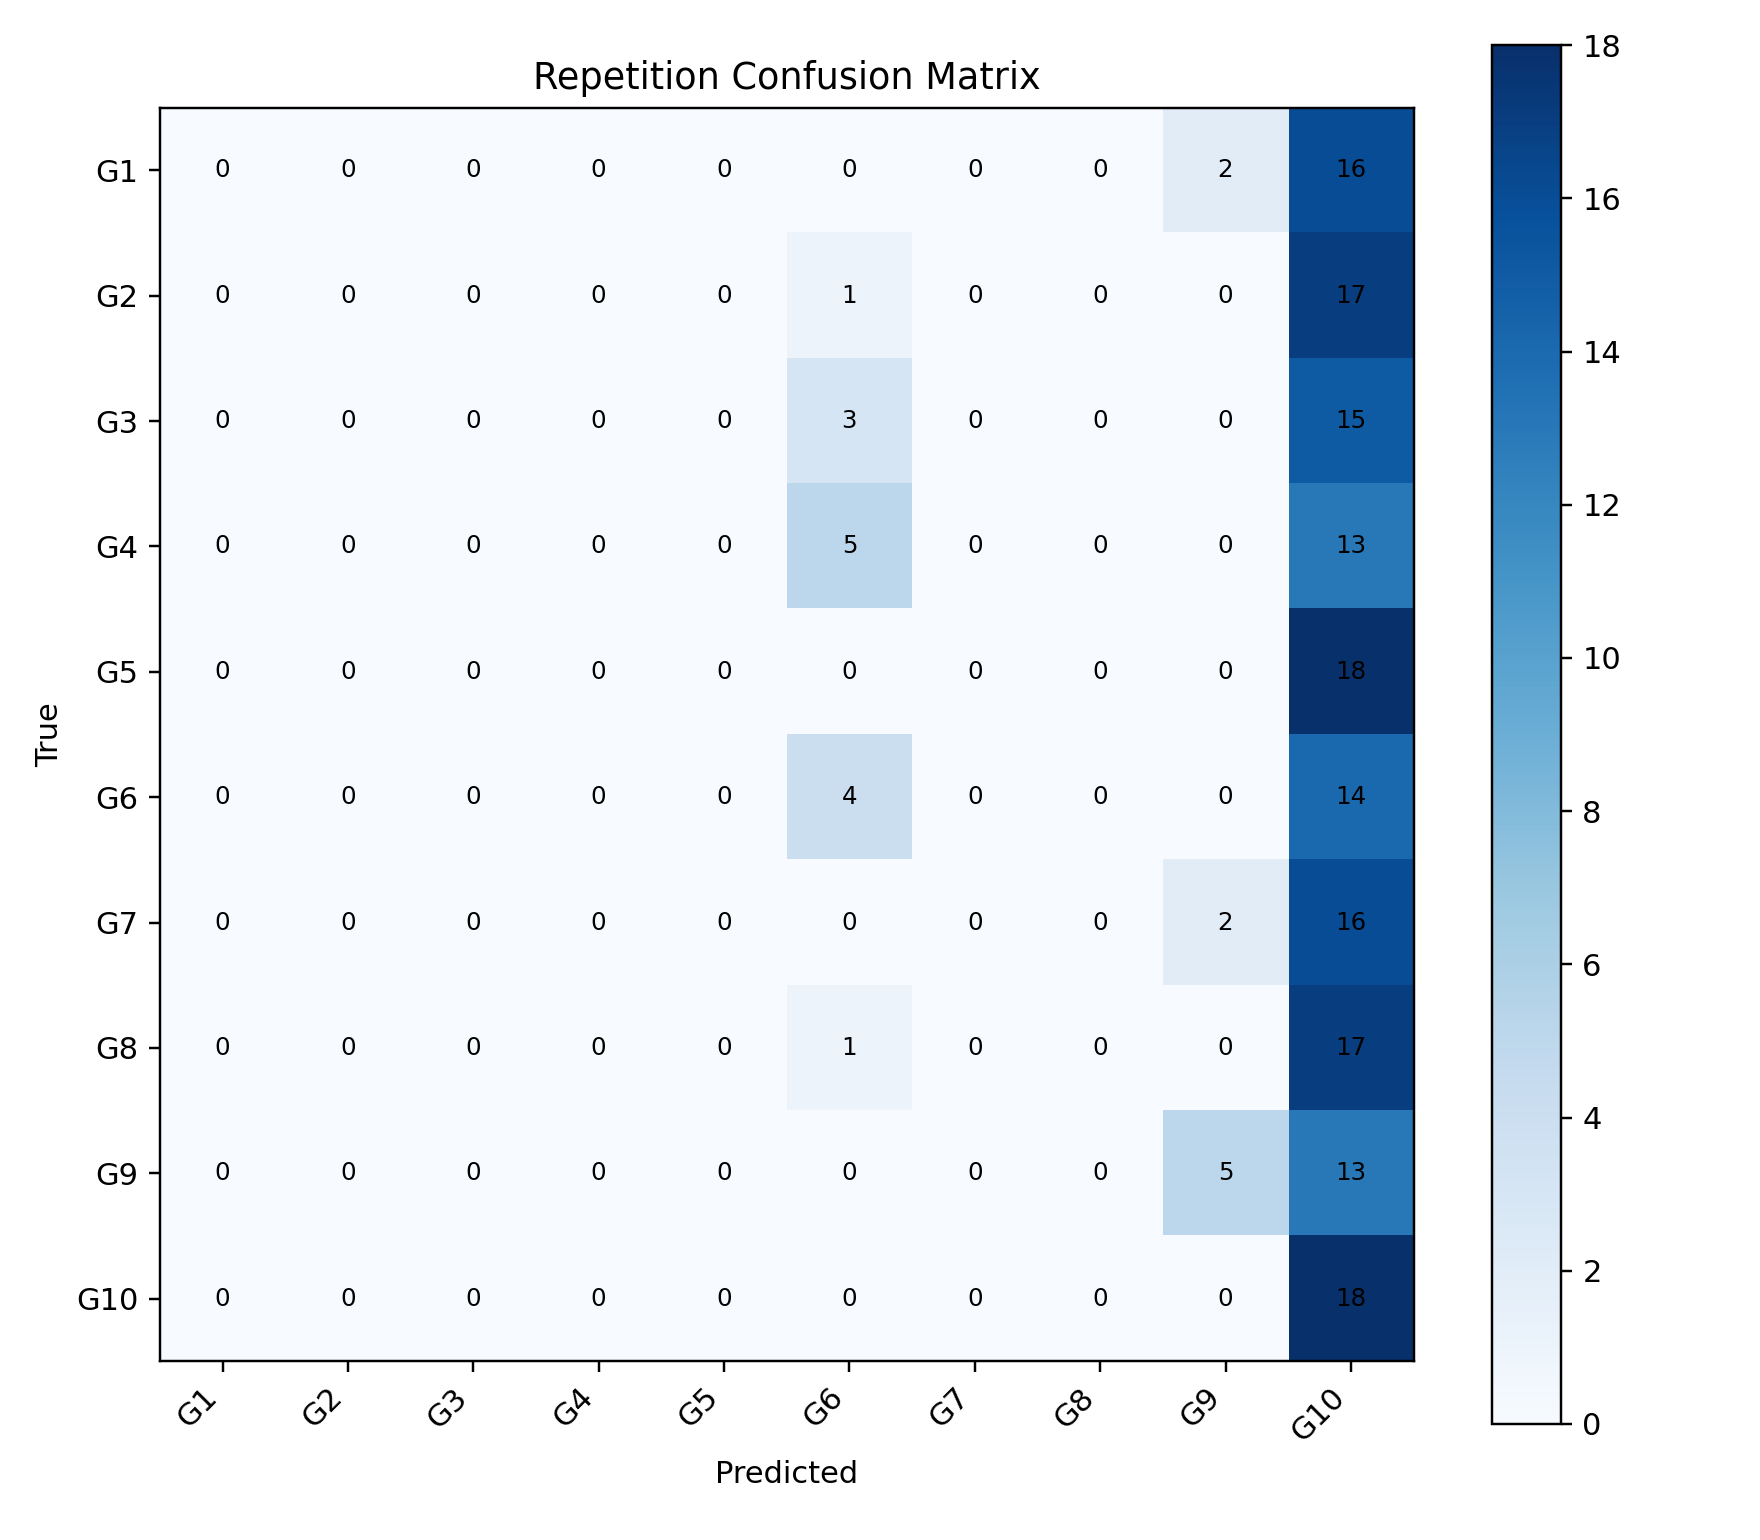

Source data for this figure (header and first rows):
, G1, G2, G3, G4, G5, G6, G7, G8, G9, G10
G1, 0, 0, 0, 0, 0, 0, 0, 0, 2, 16
G2, 0, 0, 0, 0, 0, 1, 0, 0, 0, 17
G3, 0, 0, 0, 0, 0, 3, 0, 0, 0, 15
G4, 0, 0, 0, 0, 0, 5, 0, 0, 0, 13
G5, 0, 0, 0, 0, 0, 0, 0, 0, 0, 18
G6, 0, 0, 0, 0, 0, 4, 0, 0, 0, 14
G7, 0, 0, 0, 0, 0, 0, 0, 0, 2, 16
G8, 0, 0, 0, 0, 0, 1, 0, 0, 0, 17
G9, 0, 0, 0, 0, 0, 0, 0, 0, 5, 13
G10, 0, 0, 0, 0, 0, 0, 0, 0, 0, 18
